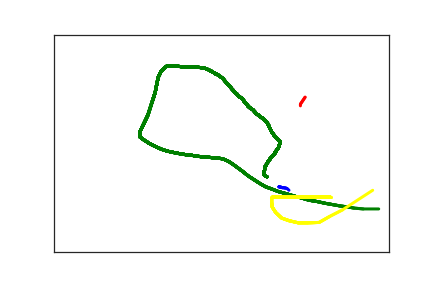

Data behind this chart, as committed beside it:
3.360000000000000000e+02, 3.500000000000000000e+02, 0.000000000000000000e+00, 1.000000000000000000e+00
3.410000000000000000e+02, 3.520000000000000000e+02, 5.400000000000000000e+01, 1.000000000000000000e+00
3.420000000000000000e+02, 3.520000000000000000e+02, 7.700000000000000000e+01, 1.000000000000000000e+00
3.460000000000000000e+02, 3.530000000000000000e+02, 1.040000000000000000e+02, 1.000000000000000000e+00
3.480000000000000000e+02, 3.540000000000000000e+02, 1.220000000000000000e+02, 1.000000000000000000e+00
3.510000000000000000e+02, 3.580000000000000000e+02, 1.630000000000000000e+02, 1.000000000000000000e+00
3.520000000000000000e+02, 3.600000000000000000e+02, 1.900000000000000000e+02, 1.000000000000000000e+00
3.750000000000000000e+02, 1.440000000000000000e+02, 2.204000000000000000e+03, 2.000000000000000000e+00
3.680000000000000000e+02, 1.600000000000000000e+02, 2.231000000000000000e+03, 2.000000000000000000e+00
3.680000000000000000e+02, 1.640000000000000000e+02, 2.246000000000000000e+03, 2.000000000000000000e+00
3.680000000000000000e+02, 1.720000000000000000e+02, 2.262000000000000000e+03, 2.000000000000000000e+00
3.180000000000000000e+02, 3.270000000000000000e+02, 6.990000000000000000e+02, 3.000000000000000000e+00
3.140000000000000000e+02, 3.230000000000000000e+02, 8.040000000000000000e+02, 3.000000000000000000e+00
3.140000000000000000e+02, 3.160000000000000000e+02, 8.210000000000000000e+02, 3.000000000000000000e+00
3.150000000000000000e+02, 3.050000000000000000e+02, 8.420000000000000000e+02, 3.000000000000000000e+00
3.190000000000000000e+02, 2.940000000000000000e+02, 8.550000000000000000e+02, 3.000000000000000000e+00
3.240000000000000000e+02, 2.830000000000000000e+02, 8.740000000000000000e+02, 3.000000000000000000e+00
3.290000000000000000e+02, 2.750000000000000000e+02, 8.890000000000000000e+02, 3.000000000000000000e+00
3.320000000000000000e+02, 2.670000000000000000e+02, 9.070000000000000000e+02, 3.000000000000000000e+00
3.350000000000000000e+02, 2.610000000000000000e+02, 9.320000000000000000e+02, 3.000000000000000000e+00
3.360000000000000000e+02, 2.560000000000000000e+02, 9.470000000000000000e+02, 3.000000000000000000e+00
3.370000000000000000e+02, 2.520000000000000000e+02, 9.640000000000000000e+02, 3.000000000000000000e+00
3.370000000000000000e+02, 2.490000000000000000e+02, 9.750000000000000000e+02, 3.000000000000000000e+00
3.370000000000000000e+02, 2.470000000000000000e+02, 9.900000000000000000e+02, 3.000000000000000000e+00
3.370000000000000000e+02, 2.450000000000000000e+02, 1.012000000000000000e+03, 3.000000000000000000e+00
3.350000000000000000e+02, 2.430000000000000000e+02, 1.023000000000000000e+03, 3.000000000000000000e+00
3.330000000000000000e+02, 2.390000000000000000e+02, 1.041000000000000000e+03, 3.000000000000000000e+00
3.300000000000000000e+02, 2.340000000000000000e+02, 1.065000000000000000e+03, 3.000000000000000000e+00
3.270000000000000000e+02, 2.280000000000000000e+02, 1.081000000000000000e+03, 3.000000000000000000e+00
3.240000000000000000e+02, 2.210000000000000000e+02, 1.097000000000000000e+03, 3.000000000000000000e+00
3.220000000000000000e+02, 2.140000000000000000e+02, 1.109000000000000000e+03, 3.000000000000000000e+00
3.200000000000000000e+02, 2.070000000000000000e+02, 1.123000000000000000e+03, 3.000000000000000000e+00
3.180000000000000000e+02, 2.020000000000000000e+02, 1.146000000000000000e+03, 3.000000000000000000e+00
3.160000000000000000e+02, 1.980000000000000000e+02, 1.157000000000000000e+03, 3.000000000000000000e+00
3.130000000000000000e+02, 1.940000000000000000e+02, 1.175000000000000000e+03, 3.000000000000000000e+00
3.100000000000000000e+02, 1.910000000000000000e+02, 1.199000000000000000e+03, 3.000000000000000000e+00
3.070000000000000000e+02, 1.870000000000000000e+02, 1.215000000000000000e+03, 3.000000000000000000e+00
3.030000000000000000e+02, 1.830000000000000000e+02, 1.230000000000000000e+03, 3.000000000000000000e+00
3.000000000000000000e+02, 1.780000000000000000e+02, 1.242000000000000000e+03, 3.000000000000000000e+00
2.970000000000000000e+02, 1.730000000000000000e+02, 1.257000000000000000e+03, 3.000000000000000000e+00
2.930000000000000000e+02, 1.690000000000000000e+02, 1.279000000000000000e+03, 3.000000000000000000e+00
2.900000000000000000e+02, 1.650000000000000000e+02, 1.290000000000000000e+03, 3.000000000000000000e+00
2.880000000000000000e+02, 1.600000000000000000e+02, 1.308000000000000000e+03, 3.000000000000000000e+00
2.850000000000000000e+02, 1.560000000000000000e+02, 1.332000000000000000e+03, 3.000000000000000000e+00
2.830000000000000000e+02, 1.510000000000000000e+02, 1.347000000000000000e+03, 3.000000000000000000e+00
2.800000000000000000e+02, 1.460000000000000000e+02, 1.364000000000000000e+03, 3.000000000000000000e+00
2.770000000000000000e+02, 1.430000000000000000e+02, 1.376000000000000000e+03, 3.000000000000000000e+00
2.740000000000000000e+02, 1.380000000000000000e+02, 1.390000000000000000e+03, 3.000000000000000000e+00
2.700000000000000000e+02, 1.320000000000000000e+02, 1.413000000000000000e+03, 3.000000000000000000e+00
2.650000000000000000e+02, 1.240000000000000000e+02, 1.424000000000000000e+03, 3.000000000000000000e+00
2.610000000000000000e+02, 1.160000000000000000e+02, 1.441000000000000000e+03, 3.000000000000000000e+00
2.560000000000000000e+02, 1.080000000000000000e+02, 1.466000000000000000e+03, 3.000000000000000000e+00
2.520000000000000000e+02, 1.010000000000000000e+02, 1.483000000000000000e+03, 3.000000000000000000e+00
2.480000000000000000e+02, 9.600000000000000000e+01, 1.500000000000000000e+03, 3.000000000000000000e+00
2.440000000000000000e+02, 9.200000000000000000e+01, 1.512000000000000000e+03, 3.000000000000000000e+00
2.410000000000000000e+02, 9.000000000000000000e+01, 1.527000000000000000e+03, 3.000000000000000000e+00
2.380000000000000000e+02, 8.700000000000000000e+01, 1.549000000000000000e+03, 3.000000000000000000e+00
2.360000000000000000e+02, 8.500000000000000000e+01, 1.567000000000000000e+03, 3.000000000000000000e+00
2.330000000000000000e+02, 8.300000000000000000e+01, 1.585000000000000000e+03, 3.000000000000000000e+00
2.310000000000000000e+02, 8.100000000000000000e+01, 1.601000000000000000e+03, 3.000000000000000000e+00
2.260000000000000000e+02, 7.800000000000000000e+01, 1.621000000000000000e+03, 3.000000000000000000e+00
... 75 more rows
